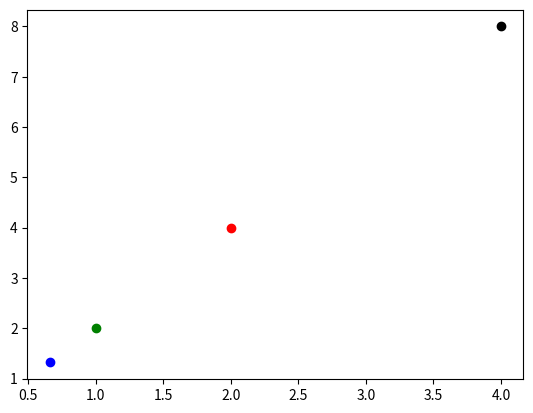

Write Python code to recreate this figure.
import matplotlib.pyplot as plt
x=2+4j
scale=0.5
scale1=0.33
scale2=2
plt.scatter(x.real,x.imag,color='red')
c=scale*x
d=scale1*x
e=scale2*x
plt.scatter(c.real,c.imag,color='green')
plt.scatter(d.real,d.imag,color='blue')
plt.scatter(e.real,e.imag,color='black')
plt.show()
